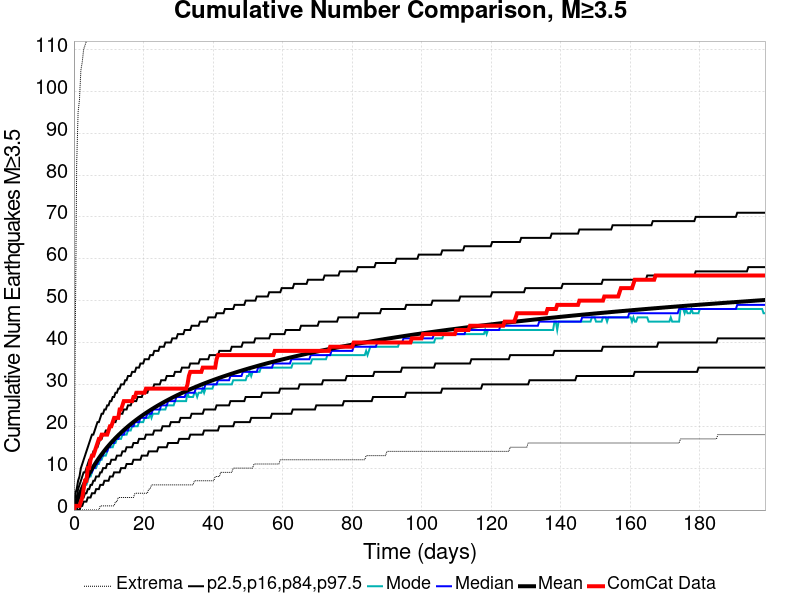

Values plotted in this chart, from the file beside it:
Time (days), ComCat Data, Simulation Mean, Simulation Median, Simulation Mode, Simulation Minimum, Simulation Maximum, 2.5 %-ile, 16 %-ile, 84 %-ile, 97.5 %-ile
0.0, 0.0, 0.0, 0.0, 0.0, 0.0, 0.0, 0.0, 0.0, 0.0, 0.0
0.3982, 1.0, 1.002, 1.0, 0.0, 0.0, 43.0, 0.0, 0.0, 2.0, 4.0
0.7964, 1.0, 1.955, 2.0, 1.0, 0.0, 83.0, 0.0, 0.0, 3.0, 5.0
1.195, 1.0, 2.864, 3.0, 2.0, 0.0, 95.0, 0.0, 1.0, 5.0, 7.0
1.593, 1.0, 3.714, 3.0, 3.0, 0.0, 98.0, 0.0, 2.0, 6.0, 8.0
1.991, 2.0, 4.53, 4.0, 4.0, 0.0, 105.0, 1.0, 2.0, 7.0, 10.0
2.389, 3.0, 5.301, 5.0, 5.0, 0.0, 107.0, 1.0, 3.0, 8.0, 11.0
2.788, 5.0, 6.036, 6.0, 5.0, 0.0, 110.0, 2.0, 3.0, 9.0, 12.0
3.186, 7.0, 6.74, 6.0, 6.0, 0.0, 111.0, 2.0, 4.0, 9.0, 13.0
3.584, 7.0, 7.409, 7.0, 6.0, 0.0, 112.0, 2.0, 4.0, 10.0, 14.0
3.982, 10.0, 8.043, 8.0, 7.0, 0.0, 114.0, 3.0, 5.0, 11.0, 15.0
4.38, 10.0, 8.664, 8.0, 8.0, 0.0, 116.0, 3.0, 5.0, 12.0, 16.0
4.779, 12.0, 9.255, 9.0, 8.0, 0.0, 117.0, 3.0, 6.0, 12.0, 17.0
5.177, 13.0, 9.826, 9.0, 9.0, 0.0, 117.0, 4.0, 6.0, 13.0, 18.0
5.575, 13.0, 10.37, 10.0, 10.0, 0.0, 118.0, 4.0, 7.0, 14.0, 18.0
5.973, 14.0, 10.91, 10.0, 10.0, 0.0, 119.0, 4.0, 7.0, 14.0, 19.0
6.371, 15.0, 11.42, 11.0, 10.0, 0.0, 120.0, 5.0, 8.0, 15.0, 20.0
6.77, 16.0, 11.91, 11.0, 11.0, 0.0, 122.0, 5.0, 8.0, 15.0, 21.0
7.168, 17.0, 12.4, 12.0, 11.0, 0.0, 122.0, 5.0, 8.0, 16.0, 21.0
7.566, 17.0, 12.87, 12.0, 12.0, 1.0, 123.0, 6.0, 9.0, 17.0, 22.0
7.964, 18.0, 13.32, 13.0, 12.0, 1.0, 124.0, 6.0, 9.0, 17.0, 23.0
8.363, 18.0, 13.75, 13.0, 13.0, 1.0, 127.0, 6.0, 10.0, 18.0, 23.0
8.761, 18.0, 14.18, 14.0, 13.0, 1.0, 131.0, 7.0, 10.0, 18.0, 24.0
9.159, 18.0, 14.6, 14.0, 13.0, 1.0, 134.0, 7.0, 10.0, 19.0, 24.0
9.557, 18.0, 15, 14.0, 14.0, 1.0, 138.0, 7.0, 11.0, 19.0, 25.0
9.955, 19.0, 15.39, 15.0, 15.0, 1.0, 139.0, 7.0, 11.0, 19.0, 25.0
10.35, 20.0, 15.77, 15.0, 15.0, 1.0, 143.0, 8.0, 11.0, 20.0, 26.0
10.75, 20.0, 16.14, 16.0, 15.0, 1.0, 144.0, 8.0, 12.0, 20.0, 26.0
11.15, 21.0, 16.5, 16.0, 15.0, 1.0, 145.0, 8.0, 12.0, 21.0, 27.0
11.55, 22.0, 16.85, 16.0, 16.0, 1.0, 148.0, 9.0, 12.0, 21.0, 27.0
11.95, 22.0, 17.19, 17.0, 16.0, 2.0, 149.0, 9.0, 12.0, 21.0, 28.0
12.34, 22.0, 17.53, 17.0, 17.0, 2.0, 150.0, 9.0, 13.0, 22.0, 28.0
12.74, 22.0, 17.86, 17.0, 17.0, 3.0, 151.0, 9.0, 13.0, 22.0, 29.0
13.14, 24.0, 18.18, 18.0, 17.0, 3.0, 154.0, 9.0, 13.0, 23.0, 29.0
13.54, 24.0, 18.49, 18.0, 17.0, 3.0, 155.0, 10.0, 13.0, 23.0, 30.0
13.94, 25.0, 18.8, 18.0, 18.0, 3.0, 157.0, 10.0, 14.0, 23.0, 30.0
14.34, 26.0, 19.11, 18.0, 18.0, 3.0, 158.0, 10.0, 14.0, 24.0, 30.0
14.73, 26.0, 19.4, 19.0, 18.0, 3.0, 158.0, 10.0, 14.0, 24.0, 31.0
15.13, 26.0, 19.69, 19.0, 18.0, 3.0, 159.0, 11.0, 15.0, 24.0, 31.0
15.53, 26.0, 19.98, 19.0, 19.0, 3.0, 211.0, 11.0, 15.0, 25.0, 32.0
15.93, 26.0, 20.25, 20.0, 19.0, 3.0, 230.0, 11.0, 15.0, 25.0, 32.0
16.33, 26.0, 20.52, 20.0, 19.0, 3.0, 238.0, 11.0, 15.0, 25.0, 32.0
16.73, 26.0, 20.78, 20.0, 20.0, 3.0, 246.0, 11.0, 15.0, 26.0, 33.0
17.12, 27.0, 21.04, 20.0, 20.0, 3.0, 253.0, 12.0, 16.0, 26.0, 33.0
17.52, 27.0, 21.3, 21.0, 20.0, 4.0, 258.0, 12.0, 16.0, 26.0, 33.0
17.92, 28.0, 21.55, 21.0, 20.0, 4.0, 261.0, 12.0, 16.0, 26.0, 34.0
18.32, 28.0, 21.8, 21.0, 20.0, 4.0, 263.0, 12.0, 16.0, 27.0, 34.0
18.72, 28.0, 22.04, 21.0, 21.0, 4.0, 265.0, 12.0, 17.0, 27.0, 34.0
19.11, 28.0, 22.28, 22.0, 21.0, 4.0, 267.0, 12.0, 17.0, 27.0, 35.0
19.51, 28.0, 22.51, 22.0, 21.0, 4.0, 267.0, 13.0, 17.0, 27.0, 35.0
19.91, 28.0, 22.74, 22.0, 21.0, 4.0, 269.0, 13.0, 17.0, 28.0, 35.0
20.31, 28.0, 22.97, 22.0, 22.0, 4.0, 271.0, 13.0, 17.0, 28.0, 36.0
20.71, 29.0, 23.19, 22.0, 22.0, 4.0, 274.0, 13.0, 18.0, 28.0, 36.0
21.11, 29.0, 23.41, 23.0, 22.0, 4.0, 274.0, 13.0, 18.0, 28.0, 36.0
21.5, 29.0, 23.62, 23.0, 22.0, 5.0, 275.0, 14.0, 18.0, 29.0, 36.0
21.9, 29.0, 23.83, 23.0, 23.0, 5.0, 277.0, 14.0, 18.0, 29.0, 37.0
22.3, 29.0, 24.04, 23.0, 22.0, 6.0, 284.0, 14.0, 18.0, 29.0, 37.0
22.7, 29.0, 24.25, 24.0, 23.0, 6.0, 284.0, 14.0, 18.0, 29.0, 37.0
23.1, 29.0, 24.45, 24.0, 23.0, 6.0, 289.0, 14.0, 19.0, 30.0, 38.0
23.49, 29.0, 24.65, 24.0, 23.0, 6.0, 289.0, 14.0, 19.0, 30.0, 38.0
... 440 more rows
